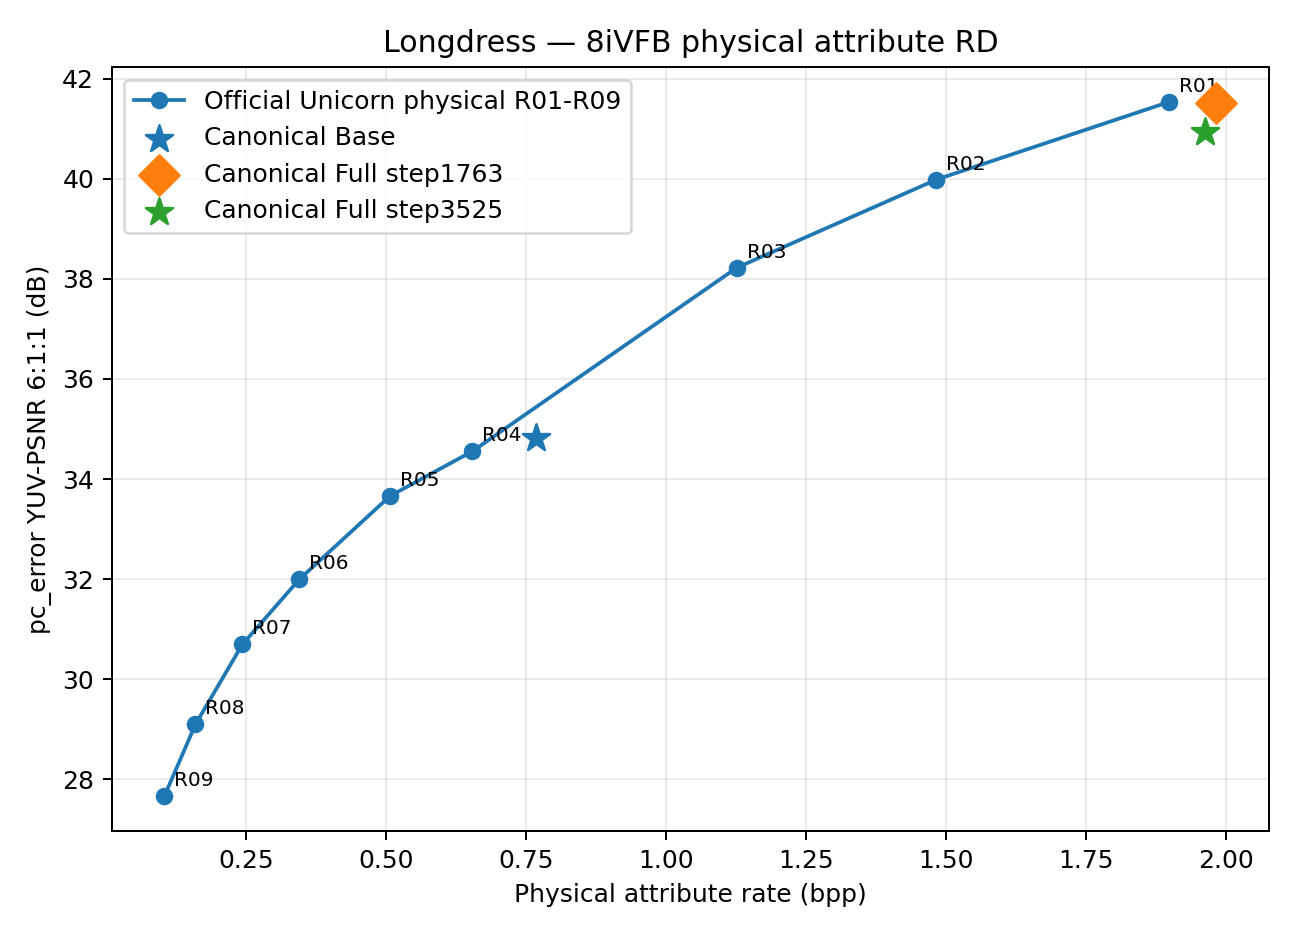

The file beside this chart, header and first rows:
endpoint, source, points, physical_bits, physical_bpp, y_mse, u_mse, v_mse, y_psnr, u_psnr, v_psnr, yuv_psnr_611, seconds, checkpoint_profile, lambda, base_bits, enhancement_bits, hard_full_max_abs_difference, sequence, frame, checkpoint_step, x_low_bits, r1_bits, r2_bits
R01, OFFICIAL_RELEASED, 857966, 1629144, 1.899, 7.37323e-05, 5.76271e-05, 6.3852e-05, 41.32, 42.39, 41.95, 41.54, 37.69, 32k8k, 32768, , , , , , , , , 
R02, OFFICIAL_RELEASED, 857966, 1272616, 1.483, 0.0001128, 6.67581e-05, 7.49784e-05, 39.48, 41.76, 41.25, 39.98, 34.43, 32k8k, 16384, , , , , , , , , 
R03, OFFICIAL_RELEASED, 857966, 966328, 1.126, 0.0001786, 8.55389e-05, 9.52311e-05, 37.48, 40.68, 40.21, 38.22, 33.94, 32k8k, 8192, , , , , , , , , 
R04, OFFICIAL_RELEASED, 857966, 560944, 0.6538, 0.0004166, 0.0001644, 0.0002646, 33.8, 37.84, 35.77, 34.55, 35.93, 8k256, 4096, , , , , , , , , 
R05, OFFICIAL_RELEASED, 857966, 435104, 0.5071, 0.0005227, 0.000192, 0.0002993, 32.82, 37.17, 35.24, 33.66, 34.36, 8k256, 2048, , , , , , , , , 
R06, OFFICIAL_RELEASED, 857966, 295840, 0.3448, 0.0007394, 0.0003037, 0.0005079, 31.31, 35.18, 32.94, 32, 34.64, 2k128, 1024, , , , , , , , , 
R07, OFFICIAL_RELEASED, 857966, 208552, 0.2431, 0.001032, 0.000371, 0.0006174, 29.86, 34.31, 32.09, 30.7, 33.55, 2k128, 512, , , , , , , , , 
R08, OFFICIAL_RELEASED, 857966, 136608, 0.1592, 0.00155, 0.0004785, 0.0007897, 28.1, 33.2, 31.03, 29.1, 33.66, 2k128, 256, , , , , , , , , 
R09, OFFICIAL_RELEASED, 857966, 88816, 0.1035, 0.002242, 0.000603, 0.000968, 26.49, 32.2, 30.14, 27.66, 33.69, 2k128, 128, , , , , , , , , 
B_native, CURRENT_CANONICAL_DIAGNOSTIC, 857966, 658152, 0.7671, 0.0006986, 0.00016, 0.0001949, 31.56, 37.96, 37.1, 33.05, 29.31, 32k8k, 32768, 658152, 0, , longdress, 1300, 0, 15632, 9520, 42856
Canonical_Base, CURRENT_CANONICAL, 857966, 658152, 0.7671, 0.0004153, 0.0001532, 0.0001787, 33.82, 38.15, 37.48, 34.82, 58.53, 32k8k, 32768, 658152, 0, , longdress, 1300, 5525, 15632, 9520, 42856
Canonical_Full_step1763, CURRENT_CANONICAL, 857966, 1701696, 1.983, 7.26835e-05, 5.36237e-05, 7.64156e-05, 41.39, 42.71, 41.17, 41.52, 33.83, 32k8k, 32768, 658152, 1043544, , longdress, 1300, 1763, 15632, 9520, 42856
Canonical_Full_step3525, CURRENT_CANONICAL, 857966, 1684600, 1.963, 8.80207e-05, 5.2624e-05, 7.19827e-05, 40.55, 42.79, 41.43, 40.94, 63.29, 32k8k, 32768, 658152, 1026448, 0.0, , , , , , 
